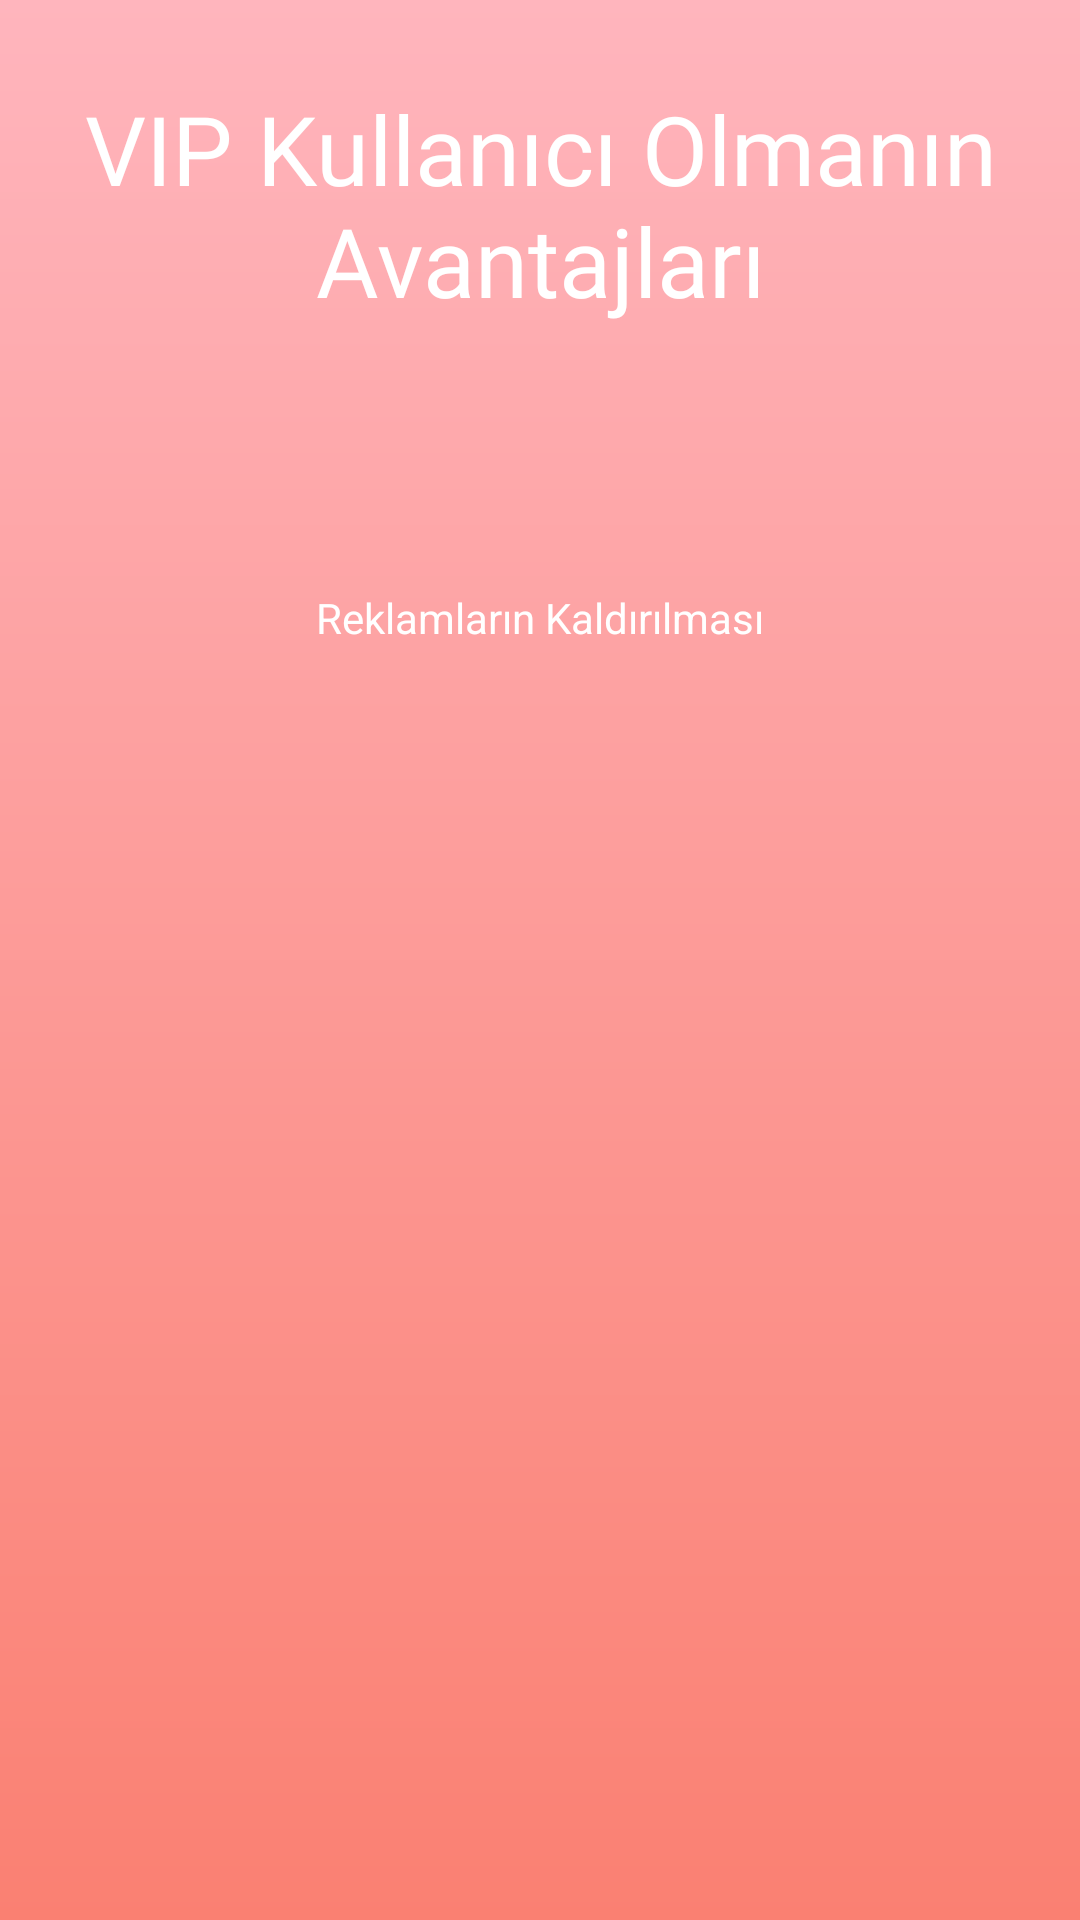

Write the Android layout XML for this screen, with the resource values it uses.
<!-- AndroidManifest.xml: application theme AllahTheme -->
<!-- res/layout/activity_vip.xml -->
<?xml version="1.0" encoding="utf-8"?>
<androidx.constraintlayout.widget.ConstraintLayout xmlns:android="http://schemas.android.com/apk/res/android"
    xmlns:app="http://schemas.android.com/apk/res-auto"
    xmlns:tools="http://schemas.android.com/tools"
    android:layout_width="match_parent"
    android:layout_height="match_parent"
    android:background="@drawable/background">

    <TextView
        android:id="@+id/textView2"
        android:layout_width="wrap_content"
        android:layout_height="wrap_content"
        android:fontFamily="@font/ubuntu_medium"
        android:text="VIP Kullanıcı Olmanın Avantajları"
        android:textAlignment="center"
        android:textSize="32sp"
        app:layout_constraintBottom_toBottomOf="parent"
        app:layout_constraintEnd_toEndOf="parent"
        app:layout_constraintStart_toStartOf="parent"
        app:layout_constraintTop_toTopOf="parent"
        app:layout_constraintVertical_bias="0.050000012" />

    <TextView
        android:id="@+id/textView3"
        android:layout_width="wrap_content"
        android:layout_height="wrap_content"
        android:layout_marginTop="88dp"
        android:text="Reklamların Kaldırılması"
        app:layout_constraintEnd_toEndOf="parent"
        app:layout_constraintStart_toStartOf="parent"
        app:layout_constraintTop_toBottomOf="@+id/textView2" />
</androidx.constraintlayout.widget.ConstraintLayout>
<!-- resources referenced by this layout -->
<resources>
  <!-- drawable background (drawable) -->
  <?xml version="1.0" encoding="utf-8"?>
  <shape xmlns:android="http://schemas.android.com/apk/res/android"
      android:shape="rectangle">
      <gradient
          android:startColor="@color/colorPrimary"
          android:endColor="@color/colorTertiary"
          android:angle="90" />
  </shape>
  <style name="AllahTheme" parent="Theme.AppCompat.NoActionBar">
          
          <item name="colorPrimary">@color/colorPrimary</item>
          <item name="colorPrimaryDark">@color/colorPrimaryDark</item>
          <item name="colorAccent">@color/colorPrimary</item>
          <item name="android:colorBackground">#FFFFFF</item>
          <item name="android:textColor">@color/colorTextBody</item>
      </style>
  <color name="colorPrimary">#fa8072</color>
  <color name="colorTertiary">#ffb5bd</color>
  <color name="colorPrimaryDark">#cf6a5f</color>
  <color name="colorTextBody">#FFFFFF</color>
</resources>
